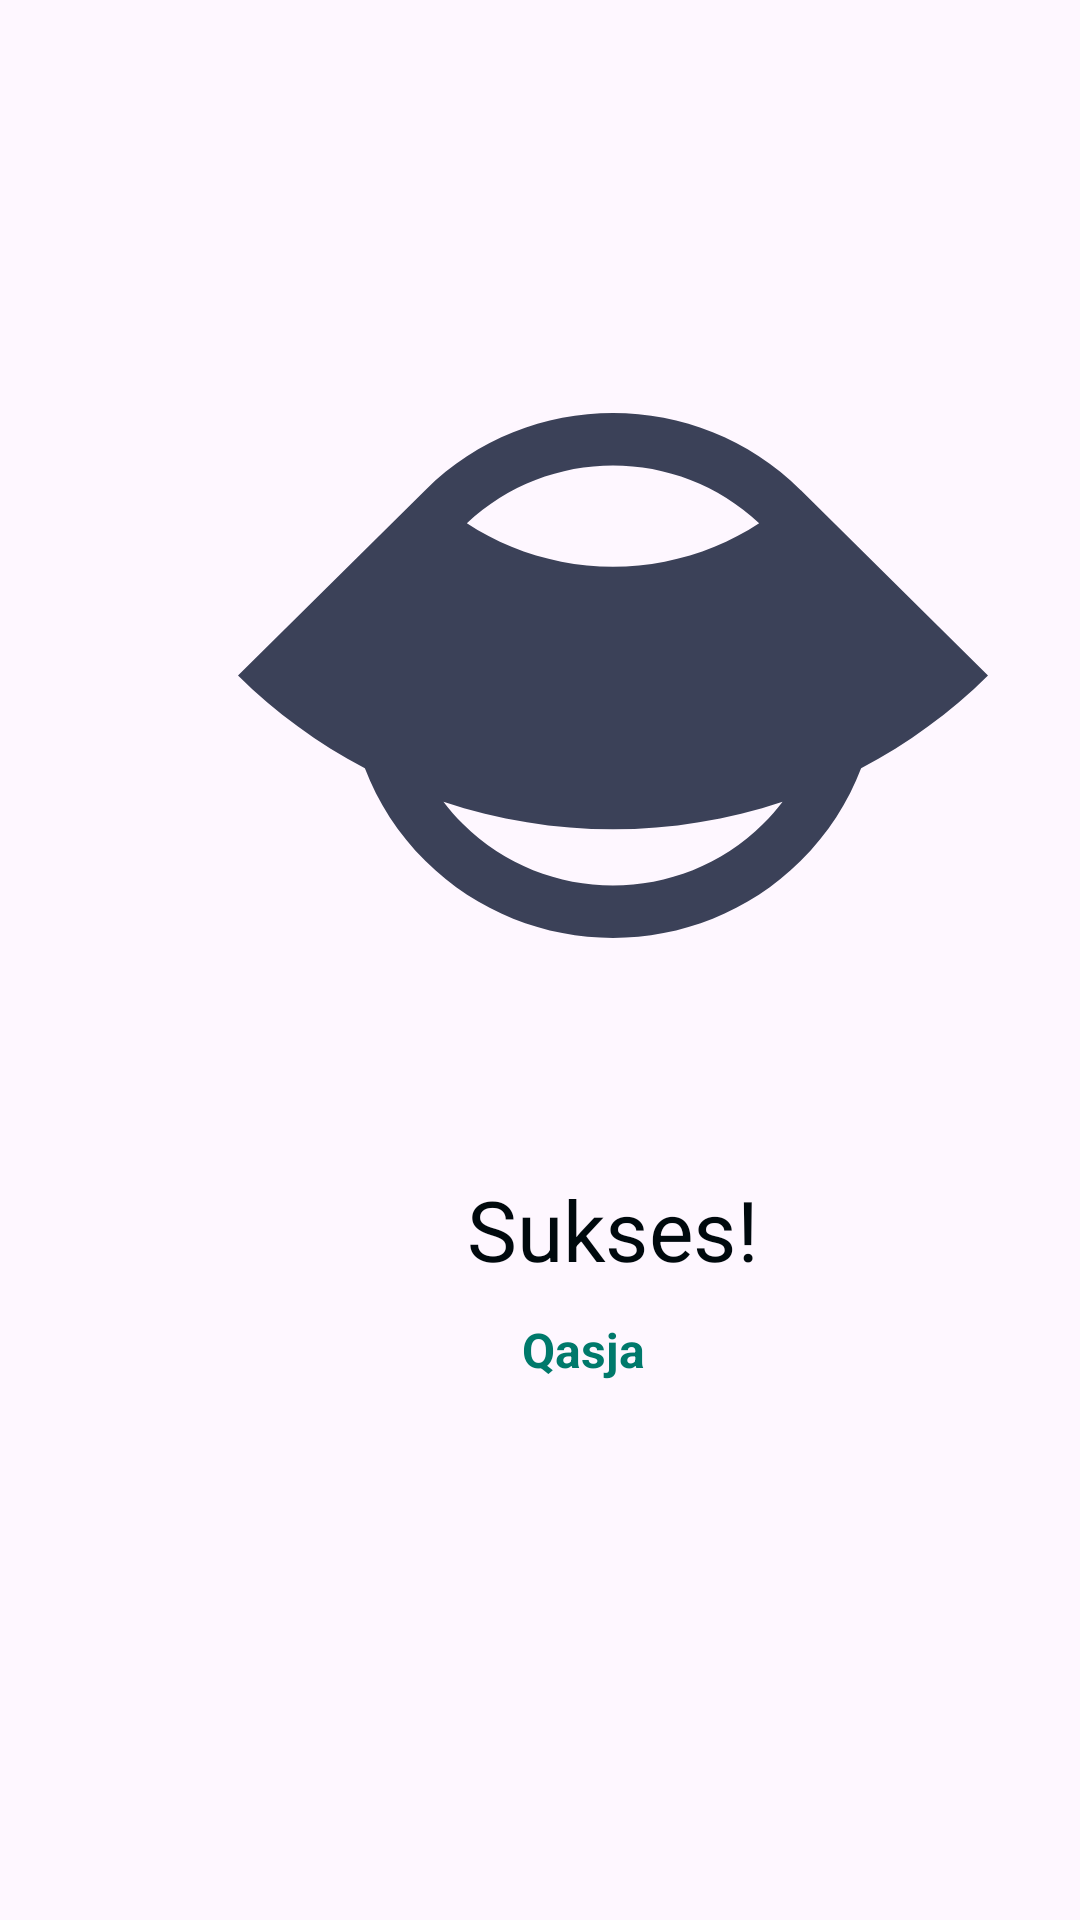

Layout XML and referenced resources for this Android screen:
<!-- AndroidManifest.xml: application theme Theme._2FA_dhjetor_12 -->
<!-- res/layout/activity_faqja_kryesore.xml -->
<?xml version="1.0" encoding="utf-8"?>
<androidx.constraintlayout.widget.ConstraintLayout xmlns:android="http://schemas.android.com/apk/res/android"
    xmlns:app="http://schemas.android.com/apk/res-auto"
    xmlns:tools="http://schemas.android.com/tools"
    android:id="@+id/main"
    android:layout_width="match_parent"
    android:layout_height="match_parent"
    tools:context=".FaqjaKryesore">


    <LinearLayout
        android:layout_width="409dp"
        android:layout_height="729dp"
        android:orientation="vertical"
        tools:layout_editor_absoluteX="1dp"
        tools:layout_editor_absoluteY="1dp"
        tools:ignore="MissingConstraints">

        <ImageView
            android:id="@+id/imageView2"
            android:layout_width="250dp"
            android:layout_height="250dp"
            android:layout_gravity="center"
            android:layout_marginTop="100dp"
            app:srcCompat="@drawable/logo" />

        <TextView
            android:id="@+id/textView2"
            android:layout_width="match_parent"
            android:layout_height="wrap_content"
            android:layout_gravity="center"
            android:layout_marginTop="50dp"
            android:gravity="center"
            android:scaleX="2"
            android:scaleY="2"
            android:text="Sukses!"
            android:textColor="#00090D" />

        <TextView
            android:id="@+id/LoginRedirect"
            android:layout_width="61dp"
            android:layout_height="38dp"
            android:layout_gravity="center"
            android:layout_marginTop="20dp"
            android:clickable="true"
            android:focusable="true"
            android:text="Qasja"
            android:textColor="#00796B"
            android:textSize="16sp"
            android:textStyle="bold" />
    </LinearLayout>

</androidx.constraintlayout.widget.ConstraintLayout>
<!-- resources referenced by this layout -->
<resources>
  <!-- drawable logo (drawable) -->
  <vector xmlns:android="http://schemas.android.com/apk/res/android"
      android:width="40dp"
      android:height="28dp"
      android:viewportWidth="40"
      android:viewportHeight="28">
    <path
        android:pathData="M9.986,4.115L0,14C1.997,15.977 4.279,17.644 6.767,18.947C7.454,20.753 8.532,22.446 10,23.899C15.523,29.367 24.477,29.367 30,23.899C31.468,22.446 32.546,20.753 33.233,18.947C35.721,17.644 38.003,15.977 40,14L30.022,4.123C30.015,4.115 30.007,4.108 30,4.101C24.477,-1.367 15.523,-1.367 10,4.101C9.995,4.105 9.991,4.11 9.986,4.115ZM29.045,20.731C26.135,21.703 23.08,22.201 20,22.201C16.92,22.201 13.866,21.703 10.956,20.731C11.271,21.145 11.619,21.542 12,21.92C16.418,26.294 23.582,26.294 28,21.92C28.381,21.542 28.729,21.145 29.045,20.731ZM12.205,5.882C12.955,6.373 13.753,6.793 14.588,7.135C16.304,7.839 18.143,8.201 20,8.201C21.857,8.201 23.696,7.839 25.412,7.135C26.247,6.793 27.045,6.373 27.795,5.882C23.432,1.773 16.568,1.773 12.205,5.882Z"
        android:fillColor="#3B4158"
        android:fillType="evenOdd"/>
  </vector>
  <style name="Theme._2FA_dhjetor_12" parent="Base.Theme._2FA_dhjetor_12" />
  <style name="Base.Theme._2FA_dhjetor_12" parent="Theme.Material3.DayNight.NoActionBar">
          
          
      </style>
</resources>
